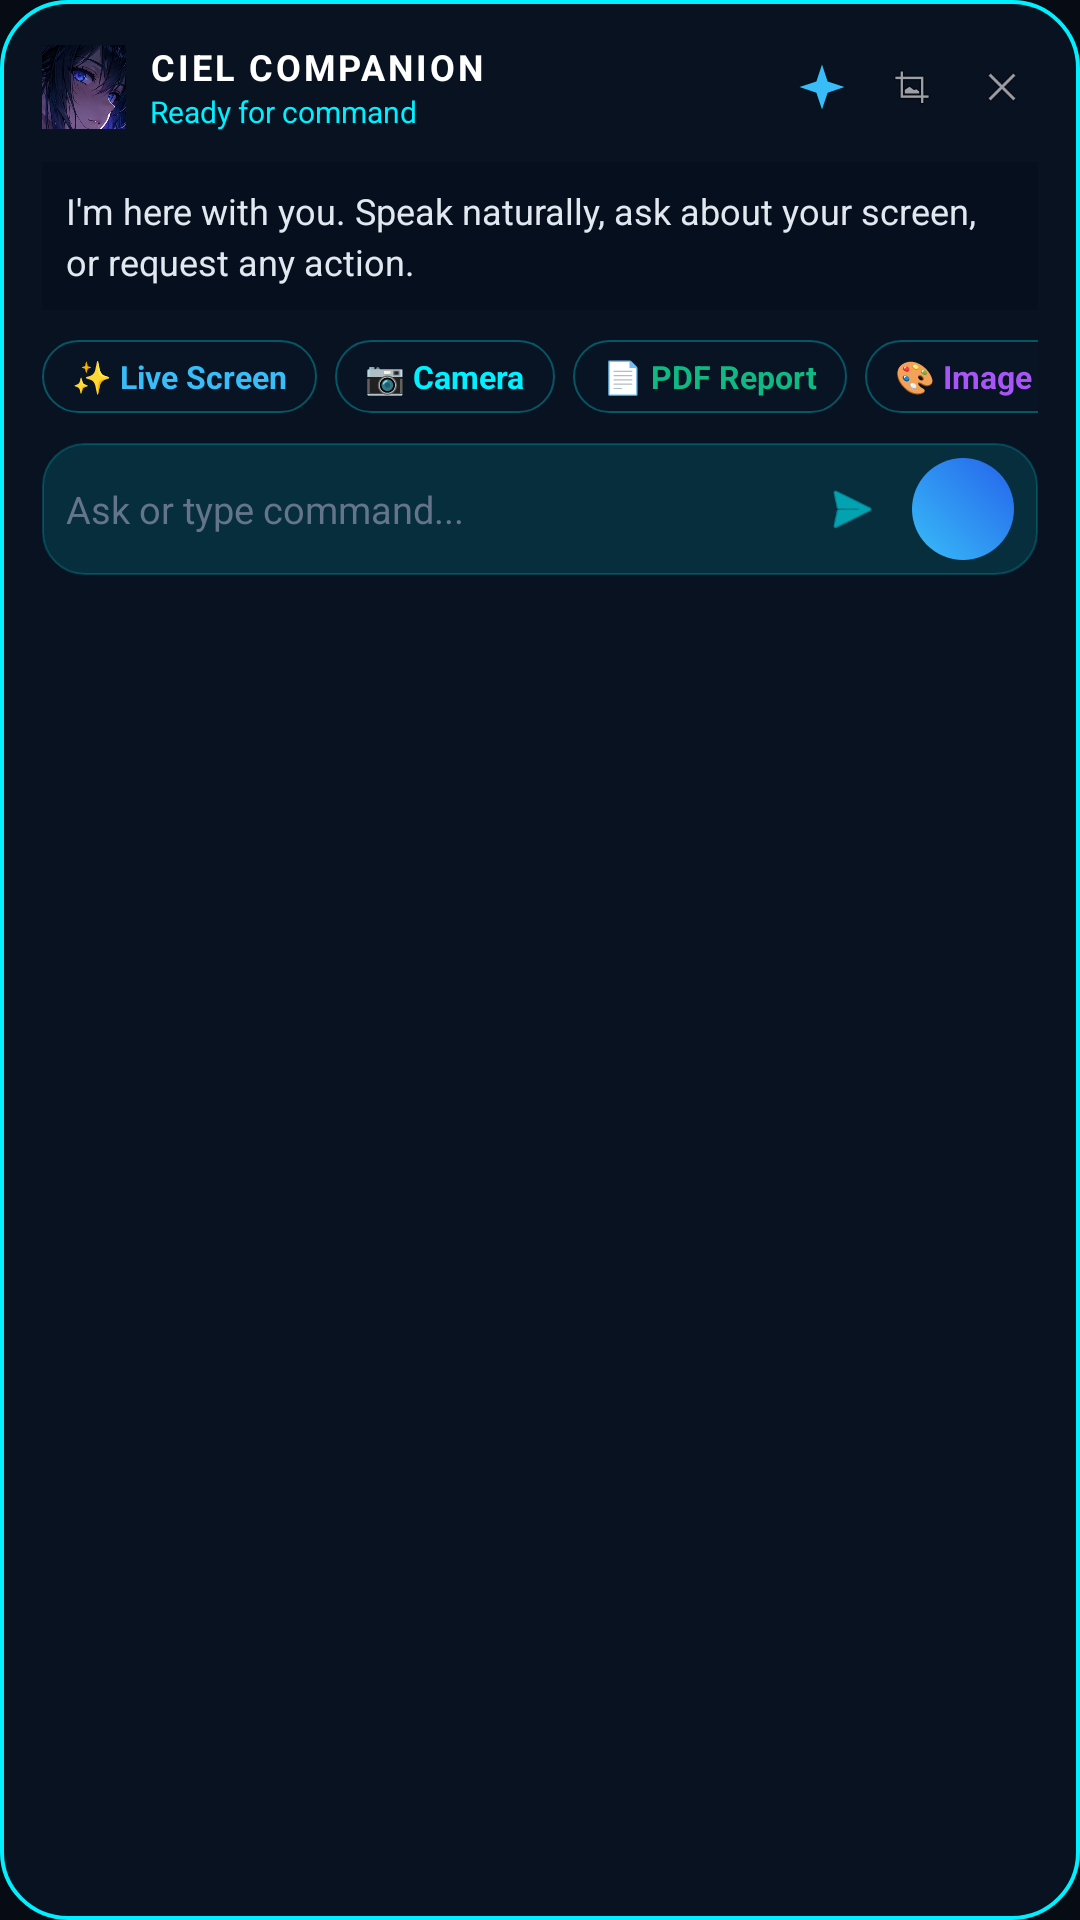

This screen was rendered from an Android layout file. Write that file and the resources it references.
<!-- AndroidManifest.xml: application theme Theme.CielAssistant -->
<!-- res/layout/layout_floating_ciel_surface.xml -->
<?xml version="1.0" encoding="utf-8"?>
<LinearLayout xmlns:android="http://schemas.android.com/apk/res/android"
    android:id="@+id/floatingRootLayout"
    android:layout_width="340dp"
    android:layout_height="wrap_content"
    android:background="@drawable/bg_floating_glass"
    android:orientation="vertical"
    android:padding="14dp"
    android:elevation="16dp">

    
    <RelativeLayout
        android:layout_width="match_parent"
        android:layout_height="wrap_content"
        android:layout_marginBottom="10dp">

        <ImageView
            android:id="@+id/imgAvatar"
            android:layout_width="28dp"
            android:layout_height="28dp"
            android:layout_alignParentStart="true"
            android:layout_centerVertical="true"
            android:src="@drawable/ciel_avatar"
            android:contentDescription="CIEL Avatar" />

        <LinearLayout
            android:layout_width="wrap_content"
            android:layout_height="wrap_content"
            android:layout_toEndOf="@id/imgAvatar"
            android:layout_marginStart="8dp"
            android:layout_centerVertical="true"
            android:orientation="vertical">

            <TextView
                android:layout_width="wrap_content"
                android:layout_height="wrap_content"
                android:text="CIEL COMPANION"
                android:textColor="#FFFFFF"
                android:textStyle="bold"
                android:textSize="12sp"
                android:letterSpacing="0.08" />

            <TextView
                android:id="@+id/tvStatus"
                android:layout_width="wrap_content"
                android:layout_height="wrap_content"
                android:text="Ready for command"
                android:textColor="#00F0FF"
                android:textSize="10sp" />
        </LinearLayout>

        <LinearLayout
            android:layout_width="wrap_content"
            android:layout_height="wrap_content"
            android:layout_alignParentEnd="true"
            android:layout_centerVertical="true"
            android:orientation="horizontal">

            <ImageView
                android:id="@+id/btnExpandFull"
                android:layout_width="24dp"
                android:layout_height="24dp"
                android:padding="3dp"
                android:src="@drawable/ic_ciel_sparkle"
                android:contentDescription="Expand to full app"
                android:layout_marginEnd="6dp" />

            <ImageView
                android:id="@+id/btnMinimize"
                android:layout_width="24dp"
                android:layout_height="24dp"
                android:padding="4dp"
                android:src="@android:drawable/ic_menu_crop"
                android:contentDescription="Minimize"
                android:layout_marginEnd="6dp" />

            <ImageView
                android:id="@+id/btnClose"
                android:layout_width="24dp"
                android:layout_height="24dp"
                android:padding="4dp"
                android:src="@android:drawable/ic_menu_close_clear_cancel"
                android:contentDescription="Close" />
        </LinearLayout>
    </RelativeLayout>

    
    <ScrollView
        android:layout_width="match_parent"
        android:layout_height="wrap_content"
        android:maxHeight="160dp"
        android:layout_marginBottom="10dp">

        <TextView
            android:id="@+id/tvResponse"
            android:layout_width="match_parent"
            android:layout_height="wrap_content"
            android:text="I'm here with you. Speak naturally, ask about your screen, or request any action."
            android:textColor="#E2E8F0"
            android:textSize="12sp"
            android:lineSpacingExtra="3dp"
            android:padding="8dp"
            android:background="#33030712" />
    </ScrollView>

    
    <HorizontalScrollView
        android:layout_width="match_parent"
        android:layout_height="wrap_content"
        android:scrollbars="none"
        android:layout_marginBottom="10dp">

        <LinearLayout
            android:layout_width="wrap_content"
            android:layout_height="wrap_content"
            android:orientation="horizontal">

            <TextView
                android:id="@+id/chipLiveScreen"
                android:layout_width="wrap_content"
                android:layout_height="wrap_content"
                android:text="✨ Live Screen"
                android:textColor="#38BDF8"
                android:textSize="10.5sp"
                android:textStyle="bold"
                android:paddingHorizontal="10dp"
                android:paddingVertical="5dp"
                android:background="@drawable/bg_chip_action"
                android:layout_marginEnd="6dp" />

            <TextView
                android:id="@+id/chipCamera"
                android:layout_width="wrap_content"
                android:layout_height="wrap_content"
                android:text="📷 Camera"
                android:textColor="#00F0FF"
                android:textSize="10.5sp"
                android:textStyle="bold"
                android:paddingHorizontal="10dp"
                android:paddingVertical="5dp"
                android:background="@drawable/bg_chip_action"
                android:layout_marginEnd="6dp" />

            <TextView
                android:id="@+id/chipDocGen"
                android:layout_width="wrap_content"
                android:layout_height="wrap_content"
                android:text="📄 PDF Report"
                android:textColor="#10B981"
                android:textSize="10.5sp"
                android:textStyle="bold"
                android:paddingHorizontal="10dp"
                android:paddingVertical="5dp"
                android:background="@drawable/bg_chip_action"
                android:layout_marginEnd="6dp" />

            <TextView
                android:id="@+id/chipImageGen"
                android:layout_width="wrap_content"
                android:layout_height="wrap_content"
                android:text="🎨 Image Gen"
                android:textColor="#A855F7"
                android:textSize="10.5sp"
                android:textStyle="bold"
                android:paddingHorizontal="10dp"
                android:paddingVertical="5dp"
                android:background="@drawable/bg_chip_action" />
        </LinearLayout>
    </HorizontalScrollView>

    
    <LinearLayout
        android:layout_width="match_parent"
        android:layout_height="44dp"
        android:orientation="horizontal"
        android:gravity="center_vertical"
        android:background="@drawable/bg_floating_input"
        android:paddingHorizontal="8dp">

        <EditText
            android:id="@+id/etInput"
            android:layout_width="0dp"
            android:layout_height="match_parent"
            android:layout_weight="1"
            android:hint="Ask or type command..."
            android:textColorHint="#64748B"
            android:textColor="#FFFFFF"
            android:textSize="12.5sp"
            android:background="@null"
            android:imeOptions="actionSend"
            android:inputType="textCapSentences"
            android:singleLine="true" />

        <ImageView
            android:id="@+id/btnSend"
            android:layout_width="32dp"
            android:layout_height="32dp"
            android:padding="6dp"
            android:src="@android:drawable/ic_menu_send"
            android:tint="#00F0FF"
            android:contentDescription="Send"
            android:layout_marginEnd="4dp" />

        <ImageView
            android:id="@+id/btnMic"
            android:layout_width="34dp"
            android:layout_height="34dp"
            android:padding="6dp"
            android:src="@drawable/ic_mic"
            android:background="@drawable/bg_mic_circle"
            android:contentDescription="Voice Input" />
    </LinearLayout>

</LinearLayout>
<!-- resources referenced by this layout -->
<resources>
  <!-- drawable bg_chip_action (drawable) -->
  <?xml version="1.0" encoding="utf-8"?>
  <shape xmlns:android="http://schemas.android.com/apk/res/android"
      android:shape="rectangle">
      <solid android:color="#2B0A1C36" />
      <stroke
          android:width="0.8dp"
          android:color="#4D00F0FF" />
      <corners android:radius="12dp" />
  </shape>
  <!-- drawable bg_floating_glass (drawable) -->
  <?xml version="1.0" encoding="utf-8"?>
  <shape xmlns:android="http://schemas.android.com/apk/res/android"
      android:shape="rectangle">
      <solid android:color="#F0091322" />
      <stroke
          android:width="1.2dp"
          android:color="#00F0FF" />
      <corners android:radius="22dp" />
  </shape>
  <!-- drawable bg_floating_input (drawable) -->
  <?xml version="1.0" encoding="utf-8"?>
  <shape xmlns:android="http://schemas.android.com/apk/res/android"
      android:shape="rectangle">
      <solid android:color="#2000F0FF" />
      <stroke
          android:width="0.8dp"
          android:color="#3300F0FF" />
      <corners android:radius="14dp" />
  </shape>
  <!-- drawable bg_mic_circle (drawable) -->
  <shape xmlns:android="http://schemas.android.com/apk/res/android"
      android:shape="oval">
      <gradient
          android:startColor="#38BDF8"
          android:endColor="#2563EB"
          android:angle="45" />
  </shape>
  <!-- drawable ciel_avatar: png bitmap (drawable, 86517 bytes) -->
  <!-- drawable ic_ciel_sparkle (drawable) -->
  <vector xmlns:android="http://schemas.android.com/apk/res/android"
      android:width="24dp"
      android:height="24dp"
      android:viewportWidth="24"
      android:viewportHeight="24">
      <path
          android:fillColor="#38BDF8"
          android:pathData="M12,2 L14.5,9.5 L22,12 L14.5,14.5 L12,22 L9.5,14.5 L2,12 L9.5,9.5 Z" />
  </vector>
  <style name="Theme.CielAssistant" parent="android:Theme.Material.NoActionBar">
          <item name="android:statusBarColor">#070B14</item>
          <item name="android:navigationBarColor">#070B14</item>
          <item name="android:windowBackground">#070B14</item>
          <item name="android:colorBackground">#070B14</item>
          <item name="android:windowLightStatusBar">false</item>
          <item name="android:windowLightNavigationBar" tools:targetApi="o_mr1">false</item>
          <item name="android:windowSplashScreenBackground" tools:targetApi="s">#070B14</item>
          <item name="android:windowSplashScreenAnimatedIcon" tools:targetApi="s">@drawable/ic_ciel_sparkle</item>
          <item name="android:windowSplashScreenIconBackgroundColor" tools:targetApi="s">#070B14</item>
      </style>
</resources>
